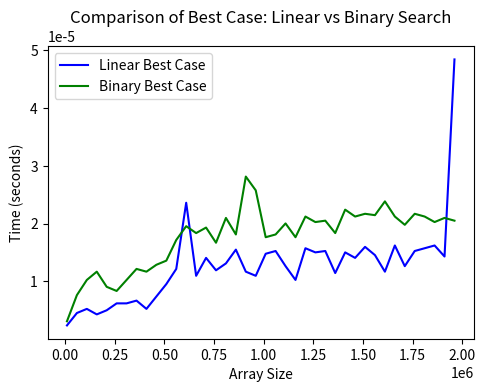
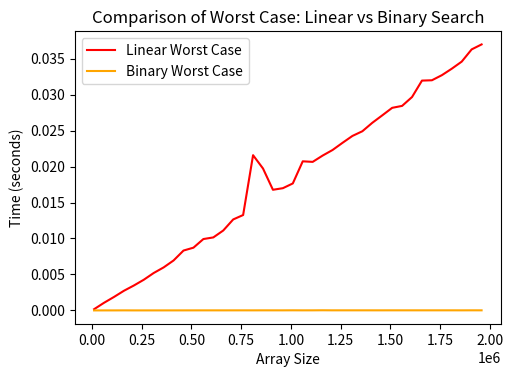

Reproduce these figures in Python, in order.
import time
import matplotlib.pyplot as plt

def linear_search(data, target):
    for i in range(len(data)):
        if data[i] == target:
            return i
    return -1

def binary_search(data, target):
    start = 0
    end = len(data) - 1
    while start <= end:
        mid = (start + end) // 2
        if data[mid] == target:
            return mid
        elif data[mid] < target:
            start = mid + 1
        else:
            end = mid - 1
    return -1

sizes = []
linear_best = []
linear_worst = []
binary_best = []
binary_worst = []

for size in range(10000, 2000000, 50000):
    data = list(range(size))
    sizes.append(len(data))

    t1 = time.time()
    linear_search(data, 0)
    t2 = time.time()
    linear_best.append(t2 - t1)

    t1 = time.time()
    linear_search(data, -1)
    t2 = time.time()
    linear_worst.append(t2 - t1)

    t1 = time.time()
    binary_search(data, data[len(data)//2])
    t2 = time.time()
    binary_best.append(t2 - t1)

    t1 = time.time()
    binary_search(data, -1)
    t2 = time.time()
    binary_worst.append(t2 - t1)

plt.figure(figsize=(5.5, 3.8))
plt.plot(sizes, linear_best, color='blue', label='Linear Best Case')
plt.plot(sizes, binary_best, color='green', label='Binary Best Case')
plt.title('Comparison of Best Case: Linear vs Binary Search')
plt.xlabel('Array Size')
plt.ylabel('Time (seconds)')
plt.legend()
plt.show()


plt.figure(figsize=(5.5, 3.8))
plt.plot(sizes, linear_worst, color='red', label='Linear Worst Case')
plt.plot(sizes, binary_worst, color='orange', label='Binary Worst Case')
plt.title('Comparison of Worst Case: Linear vs Binary Search')
plt.xlabel('Array Size')
plt.ylabel('Time (seconds)')
plt.legend()
plt.show()
